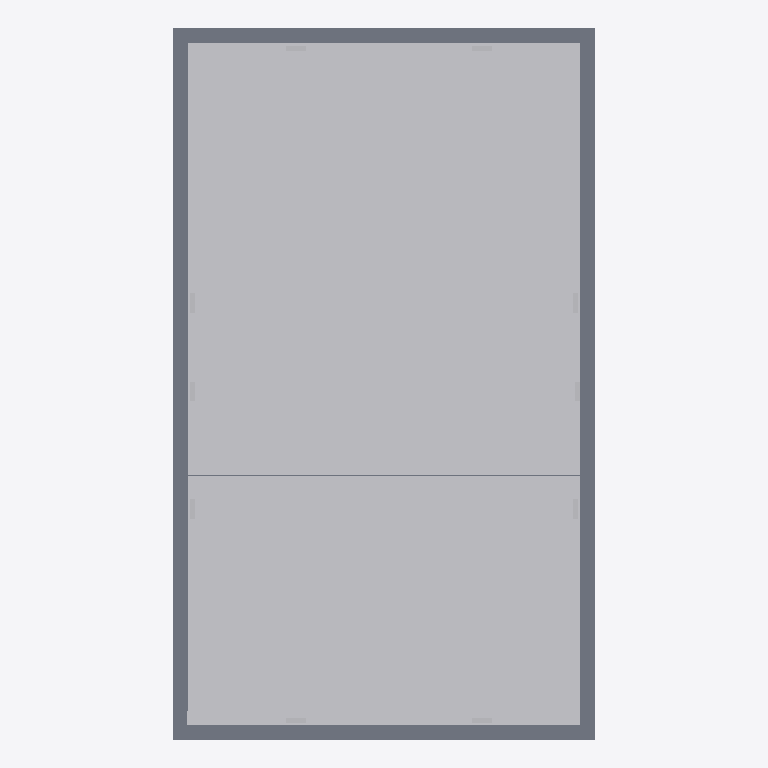
Plan cut of the same IFC building model at storey '正负零' (level 0.00 m, cut at 1.40 m), seen from above with north up, elements coloured by IFC class (only those large enough to see are counted): 191 other elements (light grey), 1 slab (grey). Cut surfaces are drawn darker.
Extent 8.6 m × 14.5 m × 5.1 m (x, y, z). Storeys (3): 正负零 at 0.00 m; 标高 1 at 0.20 m; 标高 2 at 5.20 m. Elements (662): 556 IfcBuildingElementProxy, 65 IfcCableCarrierSegment, 31 IfcCableCarrierFitting, 9 IfcLightFixture, 1 IfcSlab.

HEADER;
FILE_DESCRIPTION(('ViewDefinition [DesignTransferView_V1.0]'),'2;1');
FILE_NAME('项目编号','2016-11-21T10:54:54',(''),(''),'The EXPRESS Data Manager Version 5.02.0100.07 : ','20160225_1515(x64) - Exporter 17.0.416.0 - Alter','');
FILE_SCHEMA(('IFC4'));
ENDSEC;
DATA;
#104=IFCPROJECT('2PU4s0$ir62xTNOGmkxpYl',#42,'项目编号',$,$,'项目名称','项目状态',(#95),#90);
#21167=IFCSITE('2PU4s0$ir62xTNOGmkxpYj',#42,'Default',$,'',#21166,$,$,.ELEMENT.,(39,54,57,601318),(116,25,58,795166),0.0,$,$);
#119=IFCBUILDING('2PU4s0$ir62xTNOGmkxpYk',#42,'',$,$,#33,$,'',.ELEMENT.,$,$,#115);
#132=IFCBUILDINGSTOREY('2PU4s0$ir62xTNOGpH4dLN',#42,'正负零',$,$,#130,$,'正负零',.ELEMENT.,0.0);
#138=IFCBUILDINGSTOREY('2PU4s0$ir62xTNOGpH4COy',#42,'标高 1',$,$,#137,$,'标高 1',.ELEMENT.,200.0);
#144=IFCBUILDINGSTOREY('2PU4s0$ir62xTNOGpH4Crm',#42,'标高 2',$,$,#143,$,'标高 2',.ELEMENT.,5200.0);
#182=IFCSLAB('3Iu4izLUP3uRRx5k$tNIoa',#42,'楼板:地板- 20:176618',$,'楼板:地板- 20',#150,#177,'176618',.FLOOR.);
#14911=IFCBUILDINGELEMENTPROXY('2qgIJO$JX12eWaEYavf1vy',#42,'地面砖:大理石面砖800*800:646757',$,'大理石面砖800*800',#14910,#14904,'646757',$);
#14968=IFCBUILDINGELEMENTPROXY('2qgIJO$JX12eWaEYavf1vn',#42,'地面砖:大理石面砖800*800:646760',$,'大理石面砖800*800',#14967,#14961,'646760',$);
#15025=IFCBUILDINGELEMENTPROXY('2qgIJO$JX12eWaEYavf1vo',#42,'地面砖:大理石面砖800*800:646763',$,'大理石面砖800*800',#15024,#15018,'646763',$);
#15481=IFCBUILDINGELEMENTPROXY('2qgIJO$JX12eWaEYavf1xO',#42,'地面砖:大理石面砖800*800:646849',$,'大理石面砖800*800',#15480,#15474,'646849',$);
#15538=IFCBUILDINGELEMENTPROXY('2qgIJO$JX12eWaEYavf1xT',#42,'地面砖:大理石面砖800*800:646852',$,'大理石面砖800*800',#15537,#15531,'646852',$);
#15595=IFCBUILDINGELEMENTPROXY('2qgIJO$JX12eWaEYavf1xU',#42,'地面砖:大理石面砖800*800:646855',$,'大理石面砖800*800',#15594,#15588,'646855',$);
#16051=IFCBUILDINGELEMENTPROXY('2qgIJO$JX12eWaEYavf1xZ',#42,'地面砖:大理石面砖800*800:646906',$,'大理石面砖800*800',#16050,#16044,'646906',$);
#16108=IFCBUILDINGELEMENTPROXY('2qgIJO$JX12eWaEYavf1xa',#42,'地面砖:大理石面砖800*800:646909',$,'大理石面砖800*800',#16107,#16101,'646909',$);
#16165=IFCBUILDINGELEMENTPROXY('2qgIJO$JX12eWaEYavf1yP',#42,'地面砖:大理石面砖800*800:646912',$,'大理石面砖800*800',#16164,#16158,'646912',$);
#17381=IFCBUILDINGELEMENTPROXY('2qgIJO$JX12eWaEYavf1zc',#42,'地面砖:大理石面砖800*800:647039',$,'大理石面砖800*800',#17380,#17374,'647039',$);
#17438=IFCBUILDINGELEMENTPROXY('2qgIJO$JX12eWaEYavf1_R',#42,'地面砖:大理石面砖800*800:647042',$,'大理石面砖800*800',#17437,#17431,'647042',$);
#17495=IFCBUILDINGELEMENTPROXY('2qgIJO$JX12eWaEYavf1_S',#42,'地面砖:大理石面砖800*800:647045',$,'大理石面砖800*800',#17494,#17488,'647045',$);
#14757=IFCBUILDINGELEMENTPROXY('2qgIJO$JX12eWaEYavf1fq',#42,'地面砖:大理石面砖800*800:645741',$,'大理石面砖800*800',#14756,#14750,'645741',$);
#14814=IFCBUILDINGELEMENTPROXY('2qgIJO$JX12eWaEYavf1gI',#42,'地面砖:大理石面砖800*800:645771',$,'大理石面砖800*800',#14813,#14807,'645771',$);
#14892=IFCBUILDINGELEMENTPROXY('2qgIJO$JX12eWaEYavf1vz',#42,'地面砖:大理石面砖800*800:646756',$,'大理石面砖800*800',#14891,#14885,'646756',$);
#14873=IFCBUILDINGELEMENTPROXY('2qgIJO$JX12eWaEYavf1vw',#42,'地面砖:大理石面砖800*800:646755',$,'大理石面砖800*800',#14872,#14866,'646755',$);
#14949=IFCBUILDINGELEMENTPROXY('2qgIJO$JX12eWaEYavf1v_',#42,'地面砖:大理石面砖800*800:646759',$,'大理石面砖800*800',#14948,#14942,'646759',$);
#14930=IFCBUILDINGELEMENTPROXY('2qgIJO$JX12eWaEYavf1v$',#42,'地面砖:大理石面砖800*800:646758',$,'大理石面砖800*800',#14929,#14923,'646758',$);
#14987=IFCBUILDINGELEMENTPROXY('2qgIJO$JX12eWaEYavf1vm',#42,'地面砖:大理石面砖800*800:646761',$,'大理石面砖800*800',#14986,#14980,'646761',$);
#15006=IFCBUILDINGELEMENTPROXY('2qgIJO$JX12eWaEYavf1vp',#42,'地面砖:大理石面砖800*800:646762',$,'大理石面砖800*800',#15005,#14999,'646762',$);
#15101=IFCBUILDINGELEMENTPROXY('2qgIJO$JX12eWaEYavf1w2',#42,'地面砖:大理石面砖800*800:646811',$,'大理石面砖800*800',#15100,#15094,'646811',$);
#15158=IFCBUILDINGELEMENTPROXY('2qgIJO$JX12eWaEYavf1w7',#42,'地面砖:大理石面砖800*800:646814',$,'大理石面砖800*800',#15157,#15151,'646814',$);
#15215=IFCBUILDINGELEMENTPROXY('2qgIJO$JX12eWaEYavf1wu',#42,'地面砖:大理石面砖800*800:646817',$,'大理石面砖800*800',#15214,#15208,'646817',$);
#15291=IFCBUILDINGELEMENTPROXY('2qgIJO$JX12eWaEYavf1wt',#42,'地面砖:大理石面砖800*800:646830',$,'大理石面砖800*800',#15290,#15284,'646830',$);
#15348=IFCBUILDINGELEMENTPROXY('2qgIJO$JX12eWaEYavf1we',#42,'地面砖:大理石面砖800*800:646833',$,'大理石面砖800*800',#15347,#15341,'646833',$);
#15405=IFCBUILDINGELEMENTPROXY('2qgIJO$JX12eWaEYavf1wj',#42,'地面砖:大理石面砖800*800:646836',$,'大理石面砖800*800',#15404,#15398,'646836',$);
#15443=IFCBUILDINGELEMENTPROXY('2qgIJO$JX12eWaEYavf1wc',#42,'地面砖:大理石面砖800*800:646847',$,'大理石面砖800*800',#15442,#15436,'646847',$);
#15462=IFCBUILDINGELEMENTPROXY('2qgIJO$JX12eWaEYavf1xP',#42,'地面砖:大理石面砖800*800:646848',$,'大理石面砖800*800',#15461,#15455,'646848',$);
#15519=IFCBUILDINGELEMENTPROXY('2qgIJO$JX12eWaEYavf1xQ',#42,'地面砖:大理石面砖800*800:646851',$,'大理石面砖800*800',#15518,#15512,'646851',$);
#15500=IFCBUILDINGELEMENTPROXY('2qgIJO$JX12eWaEYavf1xR',#42,'地面砖:大理石面砖800*800:646850',$,'大理石面砖800*800',#15499,#15493,'646850',$);
#15557=IFCBUILDINGELEMENTPROXY('2qgIJO$JX12eWaEYavf1xS',#42,'地面砖:大理石面砖800*800:646853',$,'大理石面砖800*800',#15556,#15550,'646853',$);
#15576=IFCBUILDINGELEMENTPROXY('2qgIJO$JX12eWaEYavf1xV',#42,'地面砖:大理石面砖800*800:646854',$,'大理石面砖800*800',#15575,#15569,'646854',$);
#15671=IFCBUILDINGELEMENTPROXY('2qgIJO$JX12eWaEYavf1xD',#42,'地面砖:大理石面砖800*800:646868',$,'大理石面砖800*800',#15670,#15664,'646868',$);
#15728=IFCBUILDINGELEMENTPROXY('2qgIJO$JX12eWaEYavf1xE',#42,'地面砖:大理石面砖800*800:646871',$,'大理石面砖800*800',#15727,#15721,'646871',$);
#15785=IFCBUILDINGELEMENTPROXY('2qgIJO$JX12eWaEYavf1x3',#42,'地面砖:大理石面砖800*800:646874',$,'大理石面砖800*800',#15784,#15778,'646874',$);
#15861=IFCBUILDINGELEMENTPROXY('2qgIJO$JX12eWaEYavf1x_',#42,'地面砖:大理石面砖800*800:646887',$,'大理石面砖800*800',#15860,#15854,'646887',$);
#15918=IFCBUILDINGELEMENTPROXY('2qgIJO$JX12eWaEYavf1xp',#42,'地面砖:大理石面砖800*800:646890',$,'大理石面砖800*800',#15917,#15911,'646890',$);
#15975=IFCBUILDINGELEMENTPROXY('2qgIJO$JX12eWaEYavf1xq',#42,'地面砖:大理石面砖800*800:646893',$,'大理石面砖800*800',#15974,#15968,'646893',$);
#16032=IFCBUILDINGELEMENTPROXY('2qgIJO$JX12eWaEYavf1xW',#42,'地面砖:大理石面砖800*800:646905',$,'大理石面砖800*800',#16031,#16025,'646905',$);
#16013=IFCBUILDINGELEMENTPROXY('2qgIJO$JX12eWaEYavf1xX',#42,'地面砖:大理石面砖800*800:646904',$,'大理石面砖800*800',#16012,#16006,'646904',$);
#16070=IFCBUILDINGELEMENTPROXY('2qgIJO$JX12eWaEYavf1xY',#42,'地面砖:大理石面砖800*800:646907',$,'大理石面砖800*800',#16069,#16063,'646907',$);
#16089=IFCBUILDINGELEMENTPROXY('2qgIJO$JX12eWaEYavf1xb',#42,'地面砖:大理石面砖800*800:646908',$,'大理石面砖800*800',#16088,#16082,'646908',$);
#16127=IFCBUILDINGELEMENTPROXY('2qgIJO$JX12eWaEYavf1xd',#42,'地面砖:大理石面砖800*800:646910',$,'大理石面砖800*800',#16126,#16120,'646910',$);
#16146=IFCBUILDINGELEMENTPROXY('2qgIJO$JX12eWaEYavf1xc',#42,'地面砖:大理石面砖800*800:646911',$,'大理石面砖800*800',#16145,#16139,'646911',$);
#16241=IFCBUILDINGELEMENTPROXY('2qgIJO$JX12eWaEYavf1yK',#42,'地面砖:大理石面砖800*800:646925',$,'大理石面砖800*800',#16240,#16234,'646925',$);
#16298=IFCBUILDINGELEMENTPROXY('2qgIJO$JX12eWaEYavf1y9',#42,'地面砖:大理石面砖800*800:646928',$,'大理石面砖800*800',#16297,#16291,'646928',$);
#16355=IFCBUILDINGELEMENTPROXY('2qgIJO$JX12eWaEYavf1yA',#42,'地面砖:大理石面砖800*800:646931',$,'大理石面砖800*800',#16354,#16348,'646931',$);
#16431=IFCBUILDINGELEMENTPROXY('2qgIJO$JX12eWaEYavf1yv',#42,'地面砖:大理石面砖800*800:646944',$,'大理石面砖800*800',#16430,#16424,'646944',$);
#16488=IFCBUILDINGELEMENTPROXY('2qgIJO$JX12eWaEYavf1yw',#42,'地面砖:大理石面砖800*800:646947',$,'大理石面砖800*800',#16487,#16481,'646947',$);
#16545=IFCBUILDINGELEMENTPROXY('2qgIJO$JX12eWaEYavf1y$',#42,'地面砖:大理石面砖800*800:646950',$,'大理石面砖800*800',#16544,#16538,'646950',$);
#16621=IFCBUILDINGELEMENTPROXY('2qgIJO$JX12eWaEYavf1yg',#42,'地面砖:大理石面砖800*800:646963',$,'大理石面砖800*800',#16620,#16614,'646963',$);
#16678=IFCBUILDINGELEMENTPROXY('2qgIJO$JX12eWaEYavf1yl',#42,'地面砖:大理石面砖800*800:646966',$,'大理石面砖800*800',#16677,#16671,'646966',$);
#16735=IFCBUILDINGELEMENTPROXY('2qgIJO$JX12eWaEYavf1yW',#42,'地面砖:大理石面砖800*800:646969',$,'大理石面砖800*800',#16734,#16728,'646969',$);
#16811=IFCBUILDINGELEMENTPROXY('2qgIJO$JX12eWaEYavf1zV',#42,'地面砖:大理石面砖800*800:646982',$,'大理石面砖800*800',#16810,#16804,'646982',$);
#16868=IFCBUILDINGELEMENTPROXY('2qgIJO$JX12eWaEYavf1zG',#42,'地面砖:大理石面砖800*800:646985',$,'大理石面砖800*800',#16867,#16861,'646985',$);
#16925=IFCBUILDINGELEMENTPROXY('2qgIJO$JX12eWaEYavf1zL',#42,'地面砖:大理石面砖800*800:646988',$,'大理石面砖800*800',#16924,#16918,'646988',$);
#17001=IFCBUILDINGELEMENTPROXY('2qgIJO$JX12eWaEYavf1z0',#42,'地面砖:大理石面砖800*800:647001',$,'大理石面砖800*800',#17000,#16994,'647001',$);
#17058=IFCBUILDINGELEMENTPROXY('2qgIJO$JX12eWaEYavf1z5',#42,'地面砖:大理石面砖800*800:647004',$,'大理石面砖800*800',#17057,#17051,'647004',$);
#17115=IFCBUILDINGELEMENTPROXY('2qgIJO$JX12eWaEYavf1z6',#42,'地面砖:大理石面砖800*800:647007',$,'大理石面砖800*800',#17114,#17108,'647007',$);
#17191=IFCBUILDINGELEMENTPROXY('2qgIJO$JX12eWaEYavf1zr',#42,'地面砖:大理石面砖800*800:647020',$,'大理石面砖800*800',#17190,#17184,'647020',$);
#17248=IFCBUILDINGELEMENTPROXY('2qgIJO$JX12eWaEYavf1zs',#42,'地面砖:大理石面砖800*800:647023',$,'大理石面砖800*800',#17247,#17241,'647023',$);
#17305=IFCBUILDINGELEMENTPROXY('2qgIJO$JX12eWaEYavf1zh',#42,'地面砖:大理石面砖800*800:647026',$,'大理石面砖800*800',#17304,#17298,'647026',$);
#17343=IFCBUILDINGELEMENTPROXY('2qgIJO$JX12eWaEYavf1za',#42,'地面砖:大理石面砖800*800:647037',$,'大理石面砖800*800',#17342,#17336,'647037',$);
#17362=IFCBUILDINGELEMENTPROXY('2qgIJO$JX12eWaEYavf1zd',#42,'地面砖:大理石面砖800*800:647038',$,'大理石面砖800*800',#17361,#17355,'647038',$);
#17419=IFCBUILDINGELEMENTPROXY('2qgIJO$JX12eWaEYavf1_O',#42,'地面砖:大理石面砖800*800:647041',$,'大理石面砖800*800',#17418,#17412,'647041',$);
#17400=IFCBUILDINGELEMENTPROXY('2qgIJO$JX12eWaEYavf1_P',#42,'地面砖:大理石面砖800*800:647040',$,'大理石面砖800*800',#17399,#17393,'647040',$);
#17457=IFCBUILDINGELEMENTPROXY('2qgIJO$JX12eWaEYavf1_Q',#42,'地面砖:大理石面砖800*800:647043',$,'大理石面砖800*800',#17456,#17450,'647043',$);
#17476=IFCBUILDINGELEMENTPROXY('2qgIJO$JX12eWaEYavf1_T',#42,'地面砖:大理石面砖800*800:647044',$,'大理石面砖800*800',#17475,#17469,'647044',$);
#17571=IFCBUILDINGELEMENTPROXY('2qgIJO$JX12eWaEYavf1_B',#42,'地面砖:大理石面砖800*800:647058',$,'大理石面砖800*800',#17570,#17564,'647058',$);
#17628=IFCBUILDINGELEMENTPROXY('2qgIJO$JX12eWaEYavf1_C',#42,'地面砖:大理石面砖800*800:647061',$,'大理石面砖800*800',#17627,#17621,'647061',$);
#17685=IFCBUILDINGELEMENTPROXY('2qgIJO$JX12eWaEYavf1_1',#42,'地面砖:大理石面砖800*800:647064',$,'大理石面砖800*800',#17684,#17678,'647064',$);
#17761=IFCBUILDINGELEMENTPROXY('2qgIJO$JX12eWaEYavf1_y',#42,'地面砖:大理石面砖800*800:647077',$,'大理石面砖800*800',#17760,#17754,'647077',$);
#17818=IFCBUILDINGELEMENTPROXY('2qgIJO$JX12eWaEYavf1_n',#42,'地面砖:大理石面砖800*800:647080',$,'大理石面砖800*800',#17817,#17811,'647080',$);
#17875=IFCBUILDINGELEMENTPROXY('2qgIJO$JX12eWaEYavf1_o',#42,'地面砖:大理石面砖800*800:647083',$,'大理石面砖800*800',#17874,#17868,'647083',$);
#14681=IFCBUILDINGELEMENTPROXY('2qgIJO$JX12eWaEYavf1eq',#42,'地面砖:大理石面砖800*800:645677',$,'大理石面砖800*800',#14680,#14674,'645677',$);
#14660=IFCBUILDINGELEMENTPROXY('2qgIJO$JX12eWaEYavf1VC',#42,'地面砖:大理石面砖800*800:645077',$,'大理石面砖800*800',#14659,#14653,'645077',$);
#14719=IFCBUILDINGELEMENTPROXY('2qgIJO$JX12eWaEYavf1f0',#42,'地面砖:大理石面砖800*800:645721',$,'大理石面砖800*800',#14718,#14712,'645721',$);
#14738=IFCBUILDINGELEMENTPROXY('2qgIJO$JX12eWaEYavf1fw',#42,'地面砖:大理石面砖800*800:645731',$,'大理石面砖800*800',#14737,#14731,'645731',$);
#15082=IFCBUILDINGELEMENTPROXY('2qgIJO$JX12eWaEYavf1w3',#42,'地面砖:大理石面砖800*800:646810',$,'大理石面砖800*800',#15081,#15075,'646810',$);
#15063=IFCBUILDINGELEMENTPROXY('2qgIJO$JX12eWaEYavf1w0',#42,'地面砖:大理石面砖800*800:646809',$,'大理石面砖800*800',#15062,#15056,'646809',$);
#15120=IFCBUILDINGELEMENTPROXY('2qgIJO$JX12eWaEYavf1w5',#42,'地面砖:大理石面砖800*800:646812',$,'大理石面砖800*800',#15119,#15113,'646812',$);
#15139=IFCBUILDINGELEMENTPROXY('2qgIJO$JX12eWaEYavf1w4',#42,'地面砖:大理石面砖800*800:646813',$,'大理石面砖800*800',#15138,#15132,'646813',$);
#15177=IFCBUILDINGELEMENTPROXY('2qgIJO$JX12eWaEYavf1w6',#42,'地面砖:大理石面砖800*800:646815',$,'大理石面砖800*800',#15176,#15170,'646815',$);
#15196=IFCBUILDINGELEMENTPROXY('2qgIJO$JX12eWaEYavf1wv',#42,'地面砖:大理石面砖800*800:646816',$,'大理石面砖800*800',#15195,#15189,'646816',$);
#15253=IFCBUILDINGELEMENTPROXY('2qgIJO$JX12eWaEYavf1wr',#42,'地面砖:大理石面砖800*800:646828',$,'大理石面砖800*800',#15252,#15246,'646828',$);
#15272=IFCBUILDINGELEMENTPROXY('2qgIJO$JX12eWaEYavf1wq',#42,'地面砖:大理石面砖800*800:646829',$,'大理石面砖800*800',#15271,#15265,'646829',$);
#15310=IFCBUILDINGELEMENTPROXY('2qgIJO$JX12eWaEYavf1ws',#42,'地面砖:大理石面砖800*800:646831',$,'大理石面砖800*800',#15309,#15303,'646831',$);
#15329=IFCBUILDINGELEMENTPROXY('2qgIJO$JX12eWaEYavf1wf',#42,'地面砖:大理石面砖800*800:646832',$,'大理石面砖800*800',#15328,#15322,'646832',$);
#15367=IFCBUILDINGELEMENTPROXY('2qgIJO$JX12eWaEYavf1wh',#42,'地面砖:大理石面砖800*800:646834',$,'大理石面砖800*800',#15366,#15360,'646834',$);
#15386=IFCBUILDINGELEMENTPROXY('2qgIJO$JX12eWaEYavf1wg',#42,'地面砖:大理石面砖800*800:646835',$,'大理石面砖800*800',#15385,#15379,'646835',$);
#15633=IFCBUILDINGELEMENTPROXY('2qgIJO$JX12eWaEYavf1xB',#42,'地面砖:大理石面砖800*800:646866',$,'大理石面砖800*800',#15632,#15626,'646866',$);
#15652=IFCBUILDINGELEMENTPROXY('2qgIJO$JX12eWaEYavf1xA',#42,'地面砖:大理石面砖800*800:646867',$,'大理石面砖800*800',#15651,#15645,'646867',$);
#15690=IFCBUILDINGELEMENTPROXY('2qgIJO$JX12eWaEYavf1xC',#42,'地面砖:大理石面砖800*800:646869',$,'大理石面砖800*800',#15689,#15683,'646869',$);
#15709=IFCBUILDINGELEMENTPROXY('2qgIJO$JX12eWaEYavf1xF',#42,'地面砖:大理石面砖800*800:646870',$,'大理石面砖800*800',#15708,#15702,'646870',$);
#15766=IFCBUILDINGELEMENTPROXY('2qgIJO$JX12eWaEYavf1x0',#42,'地面砖:大理石面砖800*800:646873',$,'大理石面砖800*800',#15765,#15759,'646873',$);
#15747=IFCBUILDINGELEMENTPROXY('2qgIJO$JX12eWaEYavf1x1',#42,'地面砖:大理石面砖800*800:646872',$,'大理石面砖800*800',#15746,#15740,'646872',$);
#15842=IFCBUILDINGELEMENTPROXY('2qgIJO$JX12eWaEYavf1x$',#42,'地面砖:大理石面砖800*800:646886',$,'大理石面砖800*800',#15841,#15835,'646886',$);
#15880=IFCBUILDINGELEMENTPROXY('2qgIJO$JX12eWaEYavf1xn',#42,'地面砖:大理石面砖800*800:646888',$,'大理石面砖800*800',#15879,#15873,'646888',$);
#15899=IFCBUILDINGELEMENTPROXY('2qgIJO$JX12eWaEYavf1xm',#42,'地面砖:大理石面砖800*800:646889',$,'大理石面砖800*800',#15898,#15892,'646889',$);
#15937=IFCBUILDINGELEMENTPROXY('2qgIJO$JX12eWaEYavf1xo',#42,'地面砖:大理石面砖800*800:646891',$,'大理石面砖800*800',#15936,#15930,'646891',$);
#15956=IFCBUILDINGELEMENTPROXY('2qgIJO$JX12eWaEYavf1xr',#42,'地面砖:大理石面砖800*800:646892',$,'大理石面砖800*800',#15955,#15949,'646892',$);
#16222=IFCBUILDINGELEMENTPROXY('2qgIJO$JX12eWaEYavf1yL',#42,'地面砖:大理石面砖800*800:646924',$,'大理石面砖800*800',#16221,#16215,'646924',$);
#16260=IFCBUILDINGELEMENTPROXY('2qgIJO$JX12eWaEYavf1yN',#42,'地面砖:大理石面砖800*800:646926',$,'大理石面砖800*800',#16259,#16253,'646926',$);
#16279=IFCBUILDINGELEMENTPROXY('2qgIJO$JX12eWaEYavf1yM',#42,'地面砖:大理石面砖800*800:646927',$,'大理石面砖800*800',#16278,#16272,'646927',$);
#16336=IFCBUILDINGELEMENTPROXY('2qgIJO$JX12eWaEYavf1yB',#42,'地面砖:大理石面砖800*800:646930',$,'大理石面砖800*800',#16335,#16329,'646930',$);
#16317=IFCBUILDINGELEMENTPROXY('2qgIJO$JX12eWaEYavf1y8',#42,'地面砖:大理石面砖800*800:646929',$,'大理石面砖800*800',#16316,#16310,'646929',$);
#16412=IFCBUILDINGELEMENTPROXY('2qgIJO$JX12eWaEYavf1y6',#42,'地面砖:大理石面砖800*800:646943',$,'大理石面砖800*800',#16411,#16405,'646943',$);
#16450=IFCBUILDINGELEMENTPROXY('2qgIJO$JX12eWaEYavf1yu',#42,'地面砖:大理石面砖800*800:646945',$,'大理石面砖800*800',#16449,#16443,'646945',$);
#16469=IFCBUILDINGELEMENTPROXY('2qgIJO$JX12eWaEYavf1yx',#42,'地面砖:大理石面砖800*800:646946',$,'大理石面砖800*800',#16468,#16462,'646946',$);
#16526=IFCBUILDINGELEMENTPROXY('2qgIJO$JX12eWaEYavf1yy',#42,'地面砖:大理石面砖800*800:646949',$,'大理石面砖800*800',#16525,#16519,'646949',$);
#16507=IFCBUILDINGELEMENTPROXY('2qgIJO$JX12eWaEYavf1yz',#42,'地面砖:大理石面砖800*800:646948',$,'大理石面砖800*800',#16506,#16500,'646948',$);
#16583=IFCBUILDINGELEMENTPROXY('2qgIJO$JX12eWaEYavf1ye',#42,'地面砖:大理石面砖800*800:646961',$,'大理石面砖800*800',#16582,#16576,'646961',$);
#16640=IFCBUILDINGELEMENTPROXY('2qgIJO$JX12eWaEYavf1yj',#42,'地面砖:大理石面砖800*800:646964',$,'大理石面砖800*800',#16639,#16633,'646964',$);
#16602=IFCBUILDINGELEMENTPROXY('2qgIJO$JX12eWaEYavf1yh',#42,'地面砖:大理石面砖800*800:646962',$,'大理石面砖800*800',#16601,#16595,'646962',$);
#16659=IFCBUILDINGELEMENTPROXY('2qgIJO$JX12eWaEYavf1yi',#42,'地面砖:大理石面砖800*800:646965',$,'大理石面砖800*800',#16658,#16652,'646965',$);
#16716=IFCBUILDINGELEMENTPROXY('2qgIJO$JX12eWaEYavf1yX',#42,'地面砖:大理石面砖800*800:646968',$,'大理石面砖800*800',#16715,#16709,'646968',$);
#16697=IFCBUILDINGELEMENTPROXY('2qgIJO$JX12eWaEYavf1yk',#42,'地面砖:大理石面砖800*800:646967',$,'大理石面砖800*800',#16696,#16690,'646967',$);
#16792=IFCBUILDINGELEMENTPROXY('2qgIJO$JX12eWaEYavf1zS',#42,'地面砖:大理石面砖800*800:646981',$,'大理石面砖800*800',#16791,#16785,'646981',$);
#16849=IFCBUILDINGELEMENTPROXY('2qgIJO$JX12eWaEYavf1zH',#42,'地面砖:大理石面砖800*800:646984',$,'大理石面砖800*800',#16848,#16842,'646984',$);
#16830=IFCBUILDINGELEMENTPROXY('2qgIJO$JX12eWaEYavf1zU',#42,'地面砖:大理石面砖800*800:646983',$,'大理石面砖800*800',#16829,#16823,'646983',$);
#16887=IFCBUILDINGELEMENTPROXY('2qgIJO$JX12eWaEYavf1zJ',#42,'地面砖:大理石面砖800*800:646986',$,'大理石面砖800*800',#16886,#16880,'646986',$);
#16906=IFCBUILDINGELEMENTPROXY('2qgIJO$JX12eWaEYavf1zI',#42,'地面砖:大理石面砖800*800:646987',$,'大理石面砖800*800',#16905,#16899,'646987',$);
#16982=IFCBUILDINGELEMENTPROXY('2qgIJO$JX12eWaEYavf1z1',#42,'地面砖:大理石面砖800*800:647000',$,'大理石面砖800*800',#16981,#16975,'647000',$);
#17039=IFCBUILDINGELEMENTPROXY('2qgIJO$JX12eWaEYavf1z2',#42,'地面砖:大理石面砖800*800:647003',$,'大理石面砖800*800',#17038,#17032,'647003',$);
#17020=IFCBUILDINGELEMENTPROXY('2qgIJO$JX12eWaEYavf1z3',#42,'地面砖:大理石面砖800*800:647002',$,'大理石面砖800*800',#17019,#17013,'647002',$);
#17096=IFCBUILDINGELEMENTPROXY('2qgIJO$JX12eWaEYavf1z7',#42,'地面砖:大理石面砖800*800:647006',$,'大理石面砖800*800',#17095,#17089,'647006',$);
#17077=IFCBUILDINGELEMENTPROXY('2qgIJO$JX12eWaEYavf1z4',#42,'地面砖:大理石面砖800*800:647005',$,'大理石面砖800*800',#17076,#17070,'647005',$);
#17172=IFCBUILDINGELEMENTPROXY('2qgIJO$JX12eWaEYavf1zo',#42,'地面砖:大理石面砖800*800:647019',$,'大理石面砖800*800',#17171,#17165,'647019',$);
#17153=IFCBUILDINGELEMENTPROXY('2qgIJO$JX12eWaEYavf1zp',#42,'地面砖:大理石面砖800*800:647018',$,'大理石面砖800*800',#17152,#17146,'647018',$);
#17229=IFCBUILDINGELEMENTPROXY('2qgIJO$JX12eWaEYavf1zt',#42,'地面砖:大理石面砖800*800:647022',$,'大理石面砖800*800',#17228,#17222,'647022',$);
#17210=IFCBUILDINGELEMENTPROXY('2qgIJO$JX12eWaEYavf1zq',#42,'地面砖:大理石面砖800*800:647021',$,'大理石面砖800*800',#17209,#17203,'647021',$);
#17286=IFCBUILDINGELEMENTPROXY('2qgIJO$JX12eWaEYavf1ze',#42,'地面砖:大理石面砖800*800:647025',$,'大理石面砖800*800',#17285,#17279,'647025',$);
#17267=IFCBUILDINGELEMENTPROXY('2qgIJO$JX12eWaEYavf1zf',#42,'地面砖:大理石面砖800*800:647024',$,'大理石面砖800*800',#17266,#17260,'647024',$);
#17533=IFCBUILDINGELEMENTPROXY('2qgIJO$JX12eWaEYavf1_9',#42,'地面砖:大理石面砖800*800:647056',$,'大理石面砖800*800',#17532,#17526,'647056',$);
#17552=IFCBUILDINGELEMENTPROXY('2qgIJO$JX12eWaEYavf1_8',#42,'地面砖:大理石面砖800*800:647057',$,'大理石面砖800*800',#17551,#17545,'647057',$);
ENDSEC;
